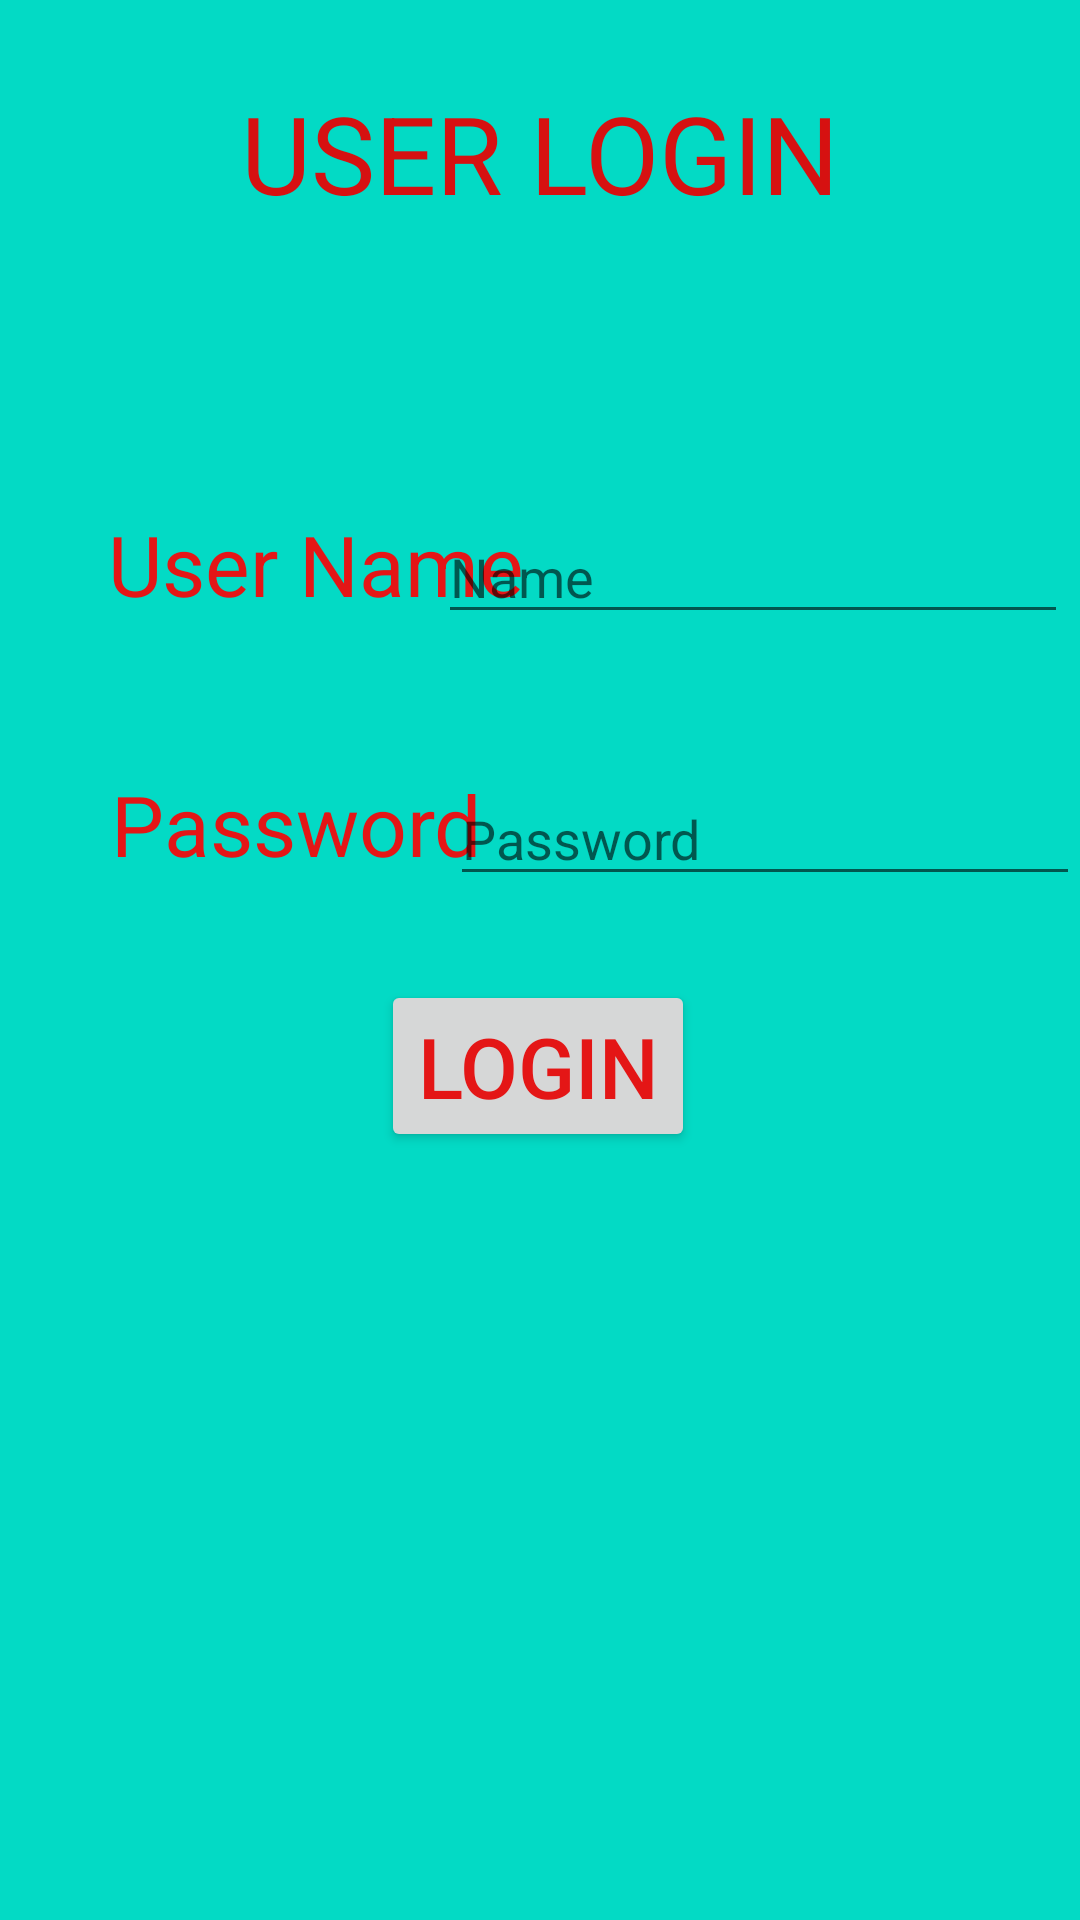

Android layout source for this screen:
<!-- AndroidManifest.xml: application theme AppTheme -->
<!-- res/layout/login.xml -->
<?xml version="1.0" encoding="utf-8"?>
<androidx.constraintlayout.widget.ConstraintLayout xmlns:android="http://schemas.android.com/apk/res/android"
    xmlns:app="http://schemas.android.com/apk/res-auto"
    xmlns:tools="http://schemas.android.com/tools"
    android:layout_width="match_parent"
    android:layout_height="match_parent"
    android:background="@color/colorAccent"
    tools:context=".Login"
    android:noHistory="true">

    <TextView
        android:id="@+id/textView"
        android:layout_width="wrap_content"
        android:layout_height="wrap_content"
        android:text="USER LOGIN"
        android:textColor="#D61111"
        android:textSize="36sp"
        app:layout_constraintBottom_toBottomOf="parent"
        app:layout_constraintEnd_toEndOf="parent"
        app:layout_constraintStart_toStartOf="parent"
        app:layout_constraintTop_toTopOf="parent"
        app:layout_constraintVertical_bias="0.045" />

    <TextView
        android:id="@+id/textView3"
        android:layout_width="wrap_content"
        android:layout_height="wrap_content"
        android:text="User Name"
        android:textColor="#E41616"
        android:textSize="28dp"
        app:layout_constraintBottom_toBottomOf="parent"
        app:layout_constraintEnd_toEndOf="parent"
        app:layout_constraintHorizontal_bias="0.163"
        app:layout_constraintStart_toStartOf="parent"
        app:layout_constraintTop_toTopOf="parent"
        app:layout_constraintVertical_bias="0.281" />

    <TextView
        android:id="@+id/textView4"
        android:layout_width="wrap_content"
        android:layout_height="wrap_content"
        android:text="Password"
        android:textColor="@color/red"
        android:textSize="28dp"
        app:layout_constraintBottom_toBottomOf="parent"
        app:layout_constraintEnd_toEndOf="parent"
        app:layout_constraintHorizontal_bias="0.157"
        app:layout_constraintStart_toStartOf="parent"
        app:layout_constraintTop_toTopOf="parent"
        app:layout_constraintVertical_bias="0.425" />

    <EditText
        android:id="@+id/name"
        android:layout_width="wrap_content"
        android:layout_height="wrap_content"
        android:layout_marginEnd="4dp"
        android:layout_marginRight="4dp"
        android:ems="10"
        android:inputType="textPersonName"
        android:hint="Name"
        app:layout_constraintBottom_toBottomOf="parent"
        app:layout_constraintEnd_toEndOf="parent"
        app:layout_constraintTop_toTopOf="parent"
        app:layout_constraintVertical_bias="0.284" />

    <EditText
        android:id="@+id/pass"
        android:layout_width="wrap_content"
        android:layout_height="wrap_content"
        android:ems="10"
        android:inputType="textPassword"
        android:hint="Password"
        app:layout_constraintBottom_toBottomOf="parent"
        app:layout_constraintEnd_toEndOf="parent"
        app:layout_constraintTop_toTopOf="parent"
        app:layout_constraintVertical_bias="0.43" />

    <Button
        android:id="@+id/login"
        android:layout_width="wrap_content"
        android:layout_height="wrap_content"
        android:layout_marginBottom="256dp"
        android:text="LOGIN"
        android:textColor="@color/red"
        android:textSize="28dp"
        android:onClick="login"
        app:layout_constraintBottom_toBottomOf="parent"
        app:layout_constraintEnd_toEndOf="parent"
        app:layout_constraintHorizontal_bias="0.498"
        app:layout_constraintStart_toStartOf="parent" />

    <TextView
        android:id="@+id/atleft"
        android:layout_width="wrap_content"
        android:layout_height="wrap_content"
        android:text="Attempts left"
        android:textSize="28dp"
        android:visibility="invisible"
        app:layout_constraintBottom_toBottomOf="parent"
        app:layout_constraintEnd_toEndOf="parent"
        app:layout_constraintHorizontal_bias="0.084"
        app:layout_constraintStart_toStartOf="parent"
        app:layout_constraintTop_toTopOf="parent"
        app:layout_constraintVertical_bias="0.526" />

    <TextView
        android:id="@+id/left"
        android:layout_width="wrap_content"
        android:layout_height="wrap_content"
        android:text="TextView"
        android:textSize="28dp"
        android:visibility="invisible"
        app:layout_constraintBottom_toBottomOf="parent"
        app:layout_constraintEnd_toEndOf="parent"
        app:layout_constraintHorizontal_bias="0.764"
        app:layout_constraintStart_toStartOf="parent"
        app:layout_constraintTop_toTopOf="parent"
        app:layout_constraintVertical_bias="0.526" />

    <TextView
        android:id="@+id/loginlocked"
        android:layout_width="wrap_content"
        android:layout_height="wrap_content"
        android:text="Locked"
        android:textSize="28dp"
        android:visibility="invisible"
        app:layout_constraintBottom_toBottomOf="parent"
        app:layout_constraintEnd_toEndOf="parent"
        app:layout_constraintHorizontal_bias="0.498"
        app:layout_constraintStart_toStartOf="parent"
        app:layout_constraintTop_toTopOf="parent"
        app:layout_constraintVertical_bias="0.74" />
</androidx.constraintlayout.widget.ConstraintLayout>
<!-- resources referenced by this layout -->
<resources>
  <color name="colorAccent">#03DAC5</color>
  <color name="red">#E41616</color>
  <style name="AppTheme" parent="Theme.AppCompat.Light.DarkActionBar">
          
          <item name="colorPrimary">@color/colorPrimaryDark</item>
          <item name="colorPrimaryDark">@color/red</item>
          <item name="colorAccent">@color/colorAccent</item>
      </style>
  <color name="colorPrimaryDark">#3700B3</color>
</resources>
